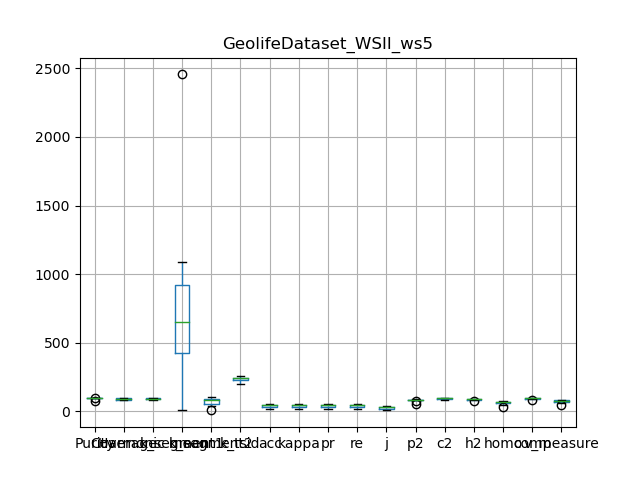

The table this chart was drawn from, first rows:
, Purity, Coverage, Harmonic mean, best parameters, k_segment1, k_segment2, k_tsid, acc, kappa, pr, re, j, p2, c2, h2, homo, comp, v_measure
0, 74.1, 99.76, 85.04, {'window_size': 5, 'majority_vote_degree…, 9, 7, 239, 18.5, 15.25, 18.5, 18.5, 10.19, 57.18, 99.76, 72.69, 30.62, 99.92, 46.87
1, 97.9, 91.35, 94.51, {'window_size': 5, 'majority_vote_degree…, 647, 89, 256, 55.62, 54.75, 55.62, 55.62, 38.53, 84.97, 94.33, 89.41, 72.84, 96.56, 83.04
2, 99.4, 81.48, 89.55, {'window_size': 5, 'majority_vote_degree…, 2456, 93, 223, 30.15, 29.81, 30.15, 30.15, 17.75, 87.47, 88.05, 87.76, 55.6, 85.25, 67.31
3, 97.25, 91.45, 94.26, {'window_size': 5, 'majority_vote_degree…, 493, 76, 241, 43.7, 42.63, 43.7, 43.7, 27.96, 83.96, 93.68, 88.55, 67.81, 94.09, 78.82
4, 98.06, 80.12, 88.19, {'window_size': 5, 'majority_vote_degree…, 962, 89, 204, 38.6, 37.51, 38.6, 38.6, 23.91, 83.13, 86.25, 84.67, 63.02, 92.96, 75.12
5, 98.53, 85.35, 91.47, {'window_size': 5, 'majority_vote_degree…, 1086, 108, 245, 50.47, 49.69, 50.47, 50.47, 33.75, 86.55, 90.8, 88.62, 70.89, 94.07, 80.85
6, 98.62, 85.24, 91.44, {'window_size': 5, 'majority_vote_degree…, 799, 83, 200, 46.63, 45.41, 46.63, 46.63, 30.4, 87.51, 90.91, 89.18, 64.99, 93, 76.52
7, 98.18, 91.32, 94.63, {'window_size': 5, 'majority_vote_degree…, 652, 80, 256, 52.38, 51.48, 52.38, 52.38, 35.49, 85.2, 94.62, 89.66, 70.66, 95.54, 81.24
8, 95.56, 95.4, 95.48, {'window_size': 5, 'majority_vote_degree…, 259, 50, 246, 44.65, 43.43, 44.65, 44.65, 28.75, 77.49, 96.39, 85.91, 64.32, 96.65, 77.24
9, 98.52, 95.45, 96.96, {'window_size': 5, 'majority_vote_degree…, 403, 39, 241, 31.56, 29.09, 31.56, 31.56, 18.74, 84.88, 98.12, 91.02, 46.67, 98.73, 63.38
